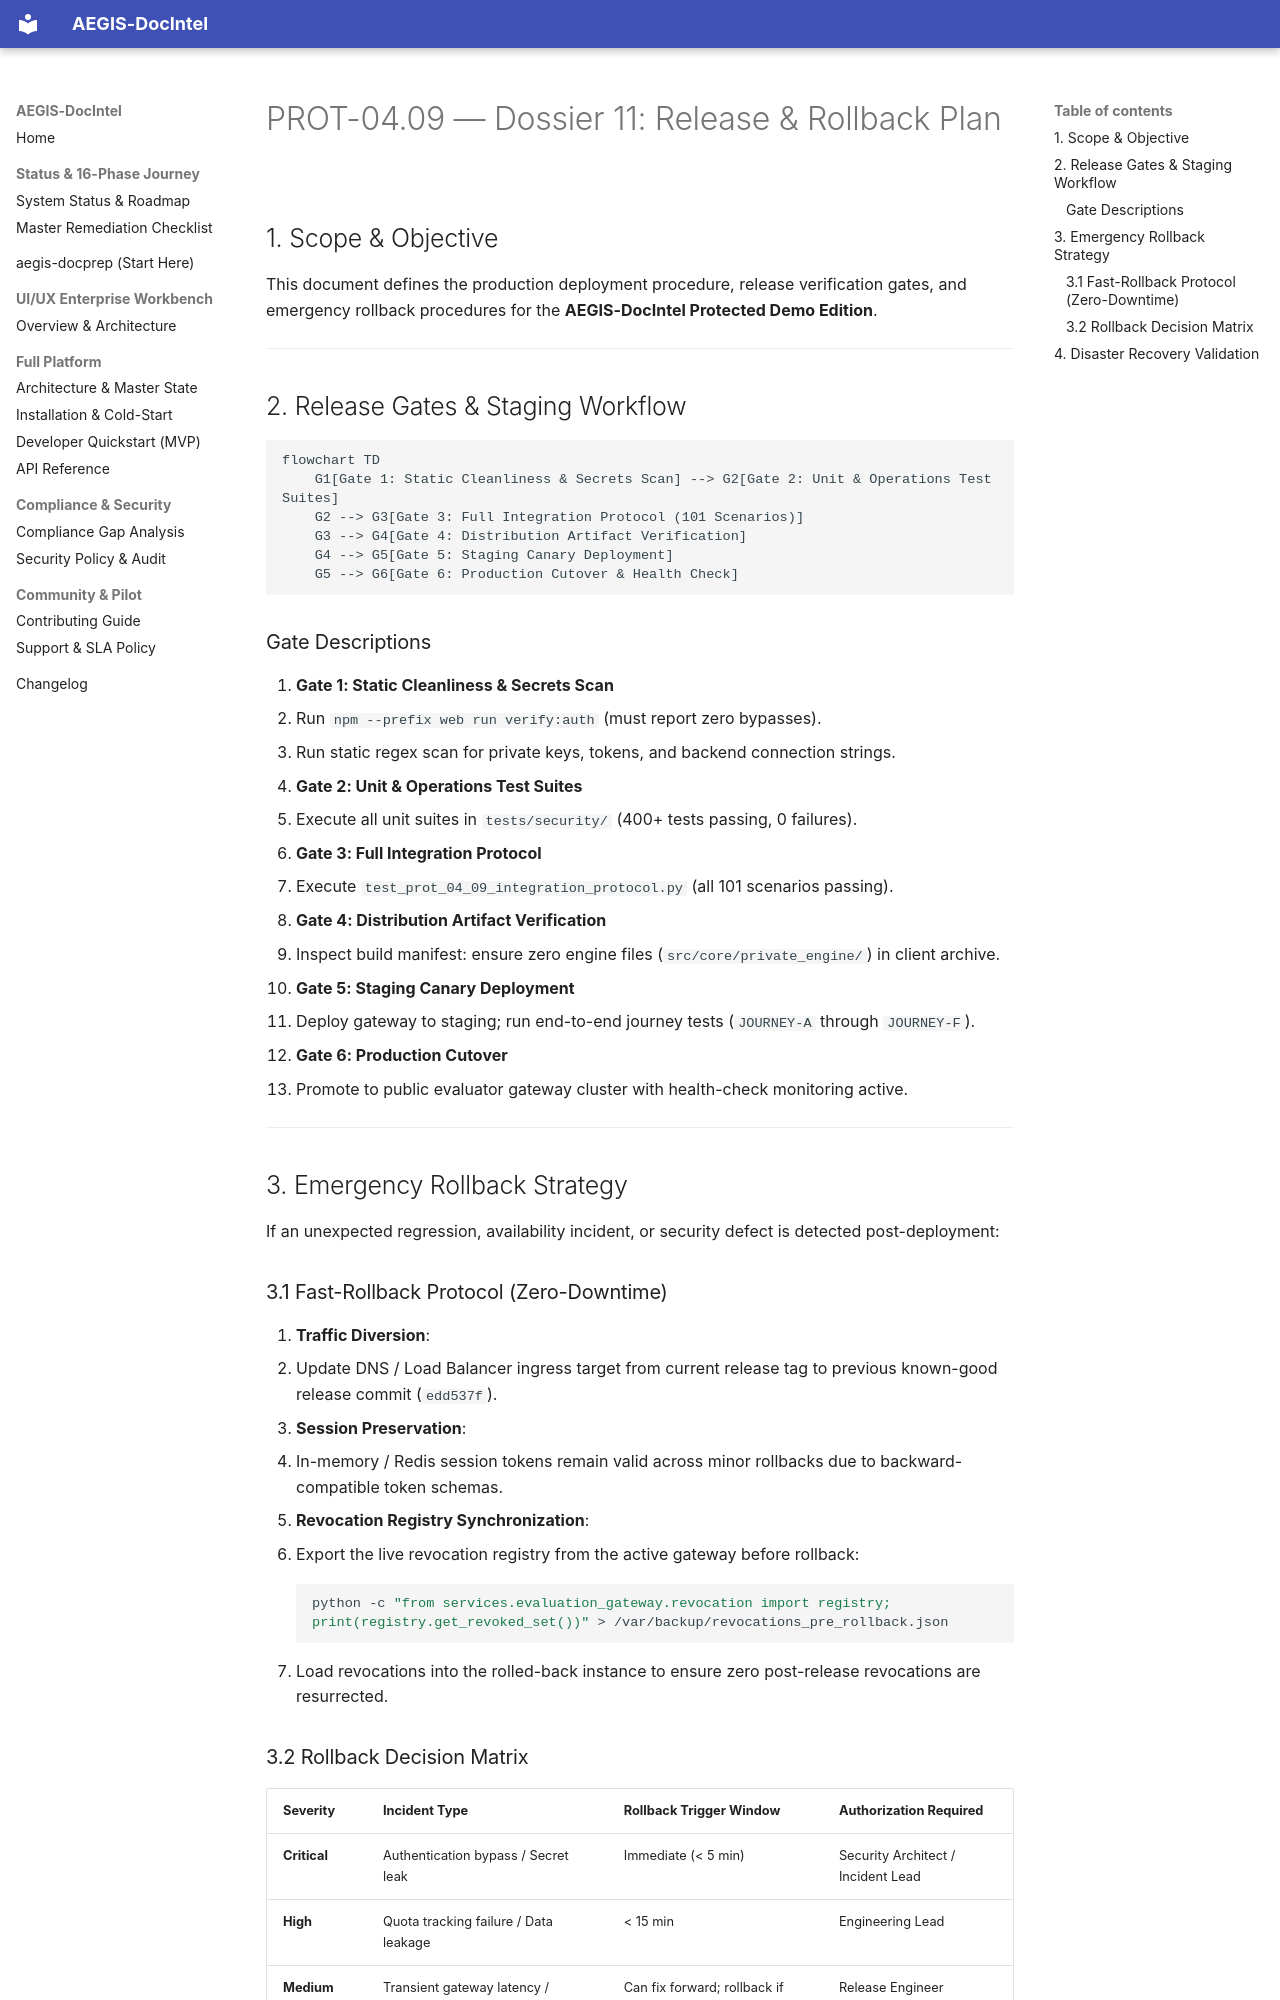

repository: SahilKhutey/AEGIS-DocIntel · page: distribution/prot-04-auth-licensing/wp-04-09-integration-certification/11_RELEASE_AND_ROLLBACK_PLAN/index.html · generator: mkdocs

# PROT-04.09 — Dossier 11: Release & Rollback Plan

## 1. Scope & Objective

This document defines the production deployment procedure, release verification gates, and emergency rollback procedures for the **AEGIS-DocIntel Protected Demo Edition**.

---

## 2. Release Gates & Staging Workflow

```mermaid
flowchart TD
    G1[Gate 1: Static Cleanliness & Secrets Scan] --> G2[Gate 2: Unit & Operations Test Suites]
    G2 --> G3[Gate 3: Full Integration Protocol (101 Scenarios)]
    G3 --> G4[Gate 4: Distribution Artifact Verification]
    G4 --> G5[Gate 5: Staging Canary Deployment]
    G5 --> G6[Gate 6: Production Cutover & Health Check]
```

### Gate Descriptions
1. **Gate 1: Static Cleanliness & Secrets Scan**
   - Run `npm --prefix web run verify:auth` (must report zero bypasses).
   - Run static regex scan for private keys, tokens, and backend connection strings.
2. **Gate 2: Unit & Operations Test Suites**
   - Execute all unit suites in `tests/security/` (400+ tests passing, 0 failures).
3. **Gate 3: Full Integration Protocol**
   - Execute `test_prot_04_09_integration_protocol.py` (all 101 scenarios passing).
4. **Gate 4: Distribution Artifact Verification**
   - Inspect build manifest: ensure zero engine files (`src/core/private_engine/`) in client archive.
5. **Gate 5: Staging Canary Deployment**
   - Deploy gateway to staging; run end-to-end journey tests (`JOURNEY-A` through `JOURNEY-F`).
6. **Gate 6: Production Cutover**
   - Promote to public evaluator gateway cluster with health-check monitoring active.

---

## 3. Emergency Rollback Strategy

If an unexpected regression, availability incident, or security defect is detected post-deployment:

### 3.1 Fast-Rollback Protocol (Zero-Downtime)
1. **Traffic Diversion**:
   - Update DNS / Load Balancer ingress target from current release tag to previous known-good release commit (`edd537f`).
2. **Session Preservation**:
   - In-memory / Redis session tokens remain valid across minor rollbacks due to backward-compatible token schemas.
3. **Revocation Registry Synchronization**:
   - Export the live revocation registry from the active gateway before rollback:
     ```bash
     python -c "from services.evaluation_gateway.revocation import registry; print(registry.get_revoked_set())" > /var/backup/revocations_pre_rollback.json
     ```
   - Load revocations into the rolled-back instance to ensure zero post-release revocations are resurrected.
